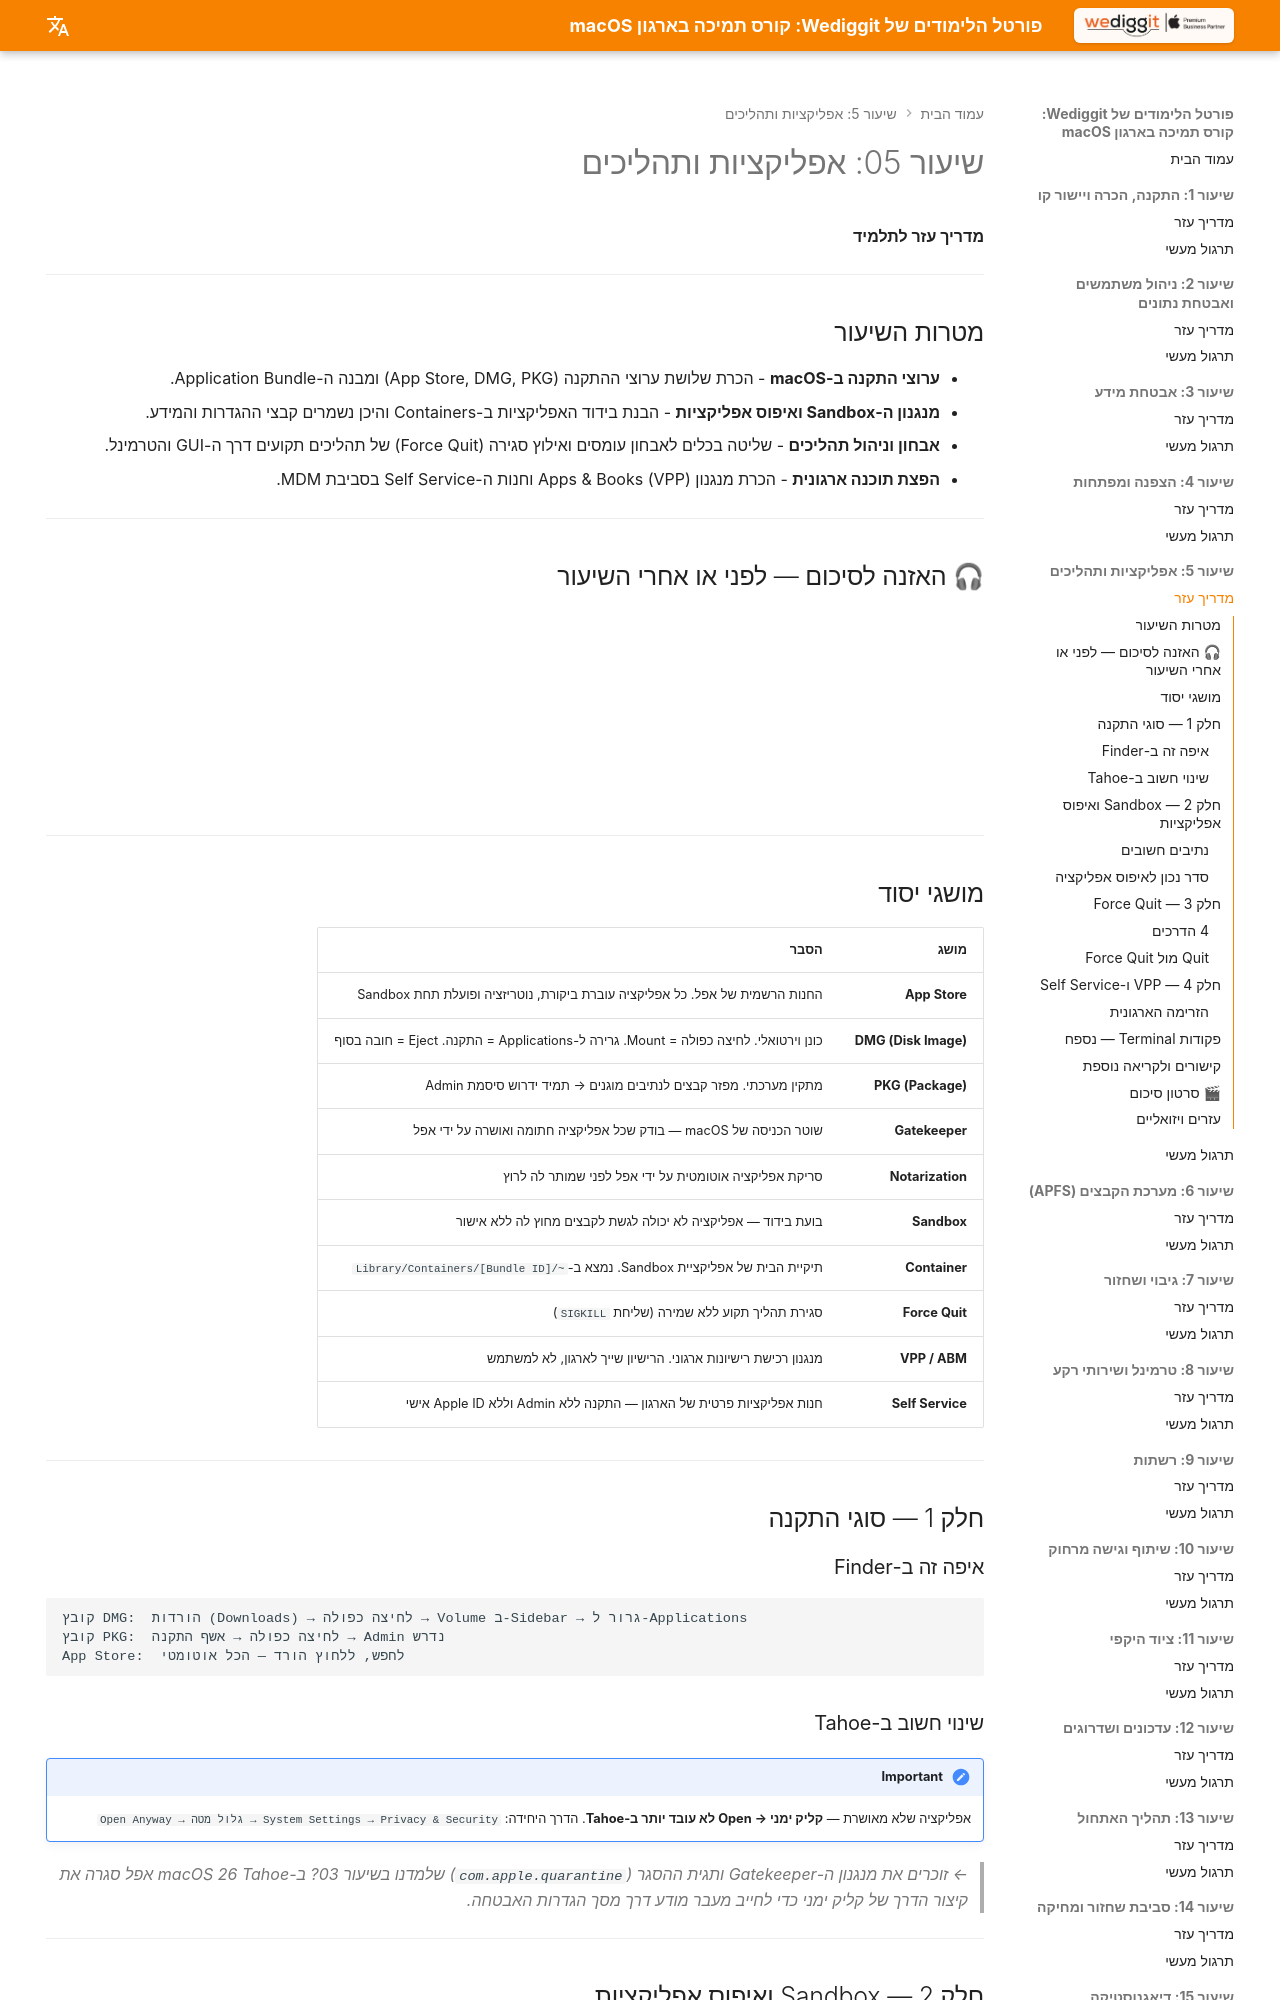

repository: omerninyo/macOS-Support-Essentials-Portal · page: Lesson_05/Learning_Guide/index.html · generator: mkdocs

# שיעור 05: אפליקציות ותהליכים
**מדריך עזר לתלמיד**

---

## מטרות השיעור

* **ערוצי התקנה ב-macOS** - הכרת שלושת ערוצי ההתקנה (App Store, DMG, PKG) ומבנה ה-Application Bundle.
* **מנגנון ה-Sandbox ואיפוס אפליקציות** - הבנת בידוד האפליקציות ב-Containers והיכן נשמרים קבצי ההגדרות והמידע.
* **אבחון וניהול תהליכים** - שליטה בכלים לאבחון עומסים ואילוץ סגירה (Force Quit) של תהליכים תקועים דרך ה-GUI והטרמינל.
* **הפצת תוכנה ארגונית** - הכרת מנגנון Apps & Books (VPP) וחנות ה-Self Service בסביבת MDM.

---

## 🎧 האזנה לסיכום — לפני או אחרי השיעור

<!-- פודקאסט NotebookLM מתוך Captivate -->
<div style="width: 100%; height: 200px; margin-bottom: 20px; border-radius: 6px; overflow: hidden;"><iframe style="width: 100%; height: 200px;" frameborder="no" scrolling="no" allow="clipboard-write" seamless src="https://player.captivate.fm/episode/57c8a1df-bbc5-4e2e-9986-b6e4b0e04f4e/"></iframe></div>

---
